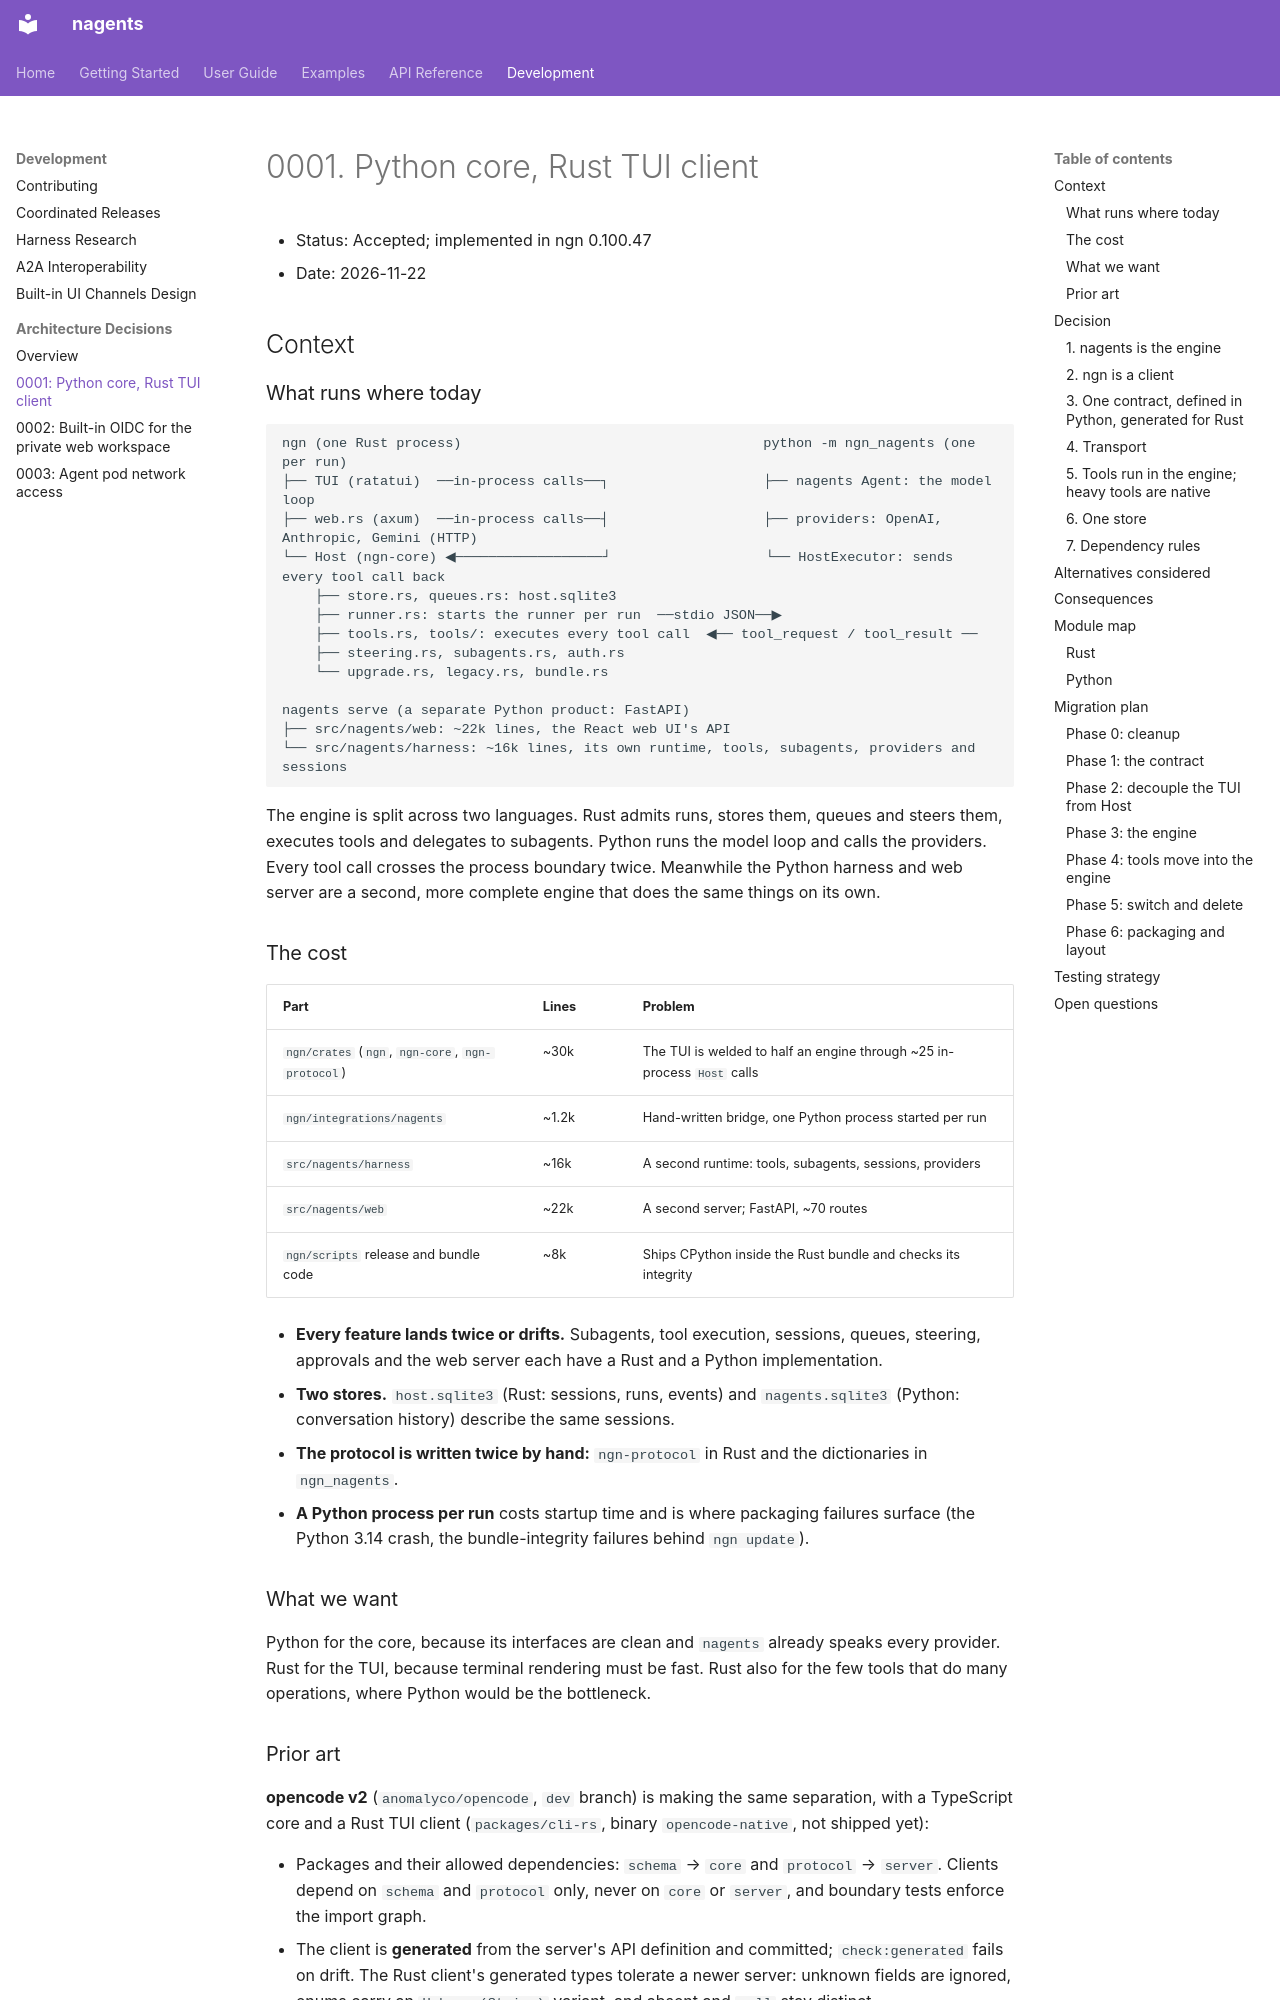

repository: abi-jey/nagents · page: adr/0001-python-core-rust-tui/index.html · generator: mkdocs

# 0001. Python core, Rust TUI client

- Status: Accepted; implemented in ngn 0.100.47
- Date: 2026-11-22

## Context

### What runs where today

```text
ngn (one Rust process)                                     python -m ngn_nagents (one per run)
├── TUI (ratatui)  ──in-process calls──┐                   ├── nagents Agent: the model loop
├── web.rs (axum)  ──in-process calls──┤                   ├── providers: OpenAI, Anthropic, Gemini (HTTP)
└── Host (ngn-core) ◀──────────────────┘                   └── HostExecutor: sends every tool call back
    ├── store.rs, queues.rs: host.sqlite3
    ├── runner.rs: starts the runner per run  ──stdio JSON──▶
    ├── tools.rs, tools/: executes every tool call  ◀── tool_request / tool_result ──
    ├── steering.rs, subagents.rs, auth.rs
    └── upgrade.rs, legacy.rs, bundle.rs

nagents serve (a separate Python product: FastAPI)
├── src/nagents/web: ~22k lines, the React web UI's API
└── src/nagents/harness: ~16k lines, its own runtime, tools, subagents, providers and sessions
```

The engine is split across two languages. Rust admits runs, stores them, queues and steers them, executes tools
and delegates to subagents. Python runs the model loop and calls the providers. Every tool call crosses the
process boundary twice. Meanwhile the Python harness and web server are a second, more complete engine that does
the same things on its own.

### The cost

| Part | Lines | Problem |
| --- | --- | --- |
| `ngn/crates` (`ngn`, `ngn-core`, `ngn-protocol`) | ~30k | The TUI is welded to half an engine through ~25 in-process `Host` calls |
| `ngn/integrations/nagents` | ~1.2k | Hand-written bridge, one Python process started per run |
| `src/nagents/harness` | ~16k | A second runtime: tools, subagents, sessions, providers |
| `src/nagents/web` | ~22k | A second server; FastAPI, ~70 routes |
| `ngn/scripts` release and bundle code | ~8k | Ships CPython inside the Rust bundle and checks its integrity |

- **Every feature lands twice or drifts.** Subagents, tool execution, sessions, queues, steering, approvals and
  the web server each have a Rust and a Python implementation.
- **Two stores.** `host.sqlite3` (Rust: sessions, runs, events) and `nagents.sqlite3` (Python: conversation
  history) describe the same sessions.
- **The protocol is written twice by hand:** `ngn-protocol` in Rust and the dictionaries in `ngn_nagents`.
- **A Python process per run** costs startup time and is where packaging failures surface (the Python 3.14
  crash, the bundle-integrity failures behind `ngn update`).

### What we want

Python for the core, because its interfaces are clean and `nagents` already speaks every provider. Rust for the
TUI, because terminal rendering must be fast. Rust also for the few tools that do many operations, where Python
would be the bottleneck.
